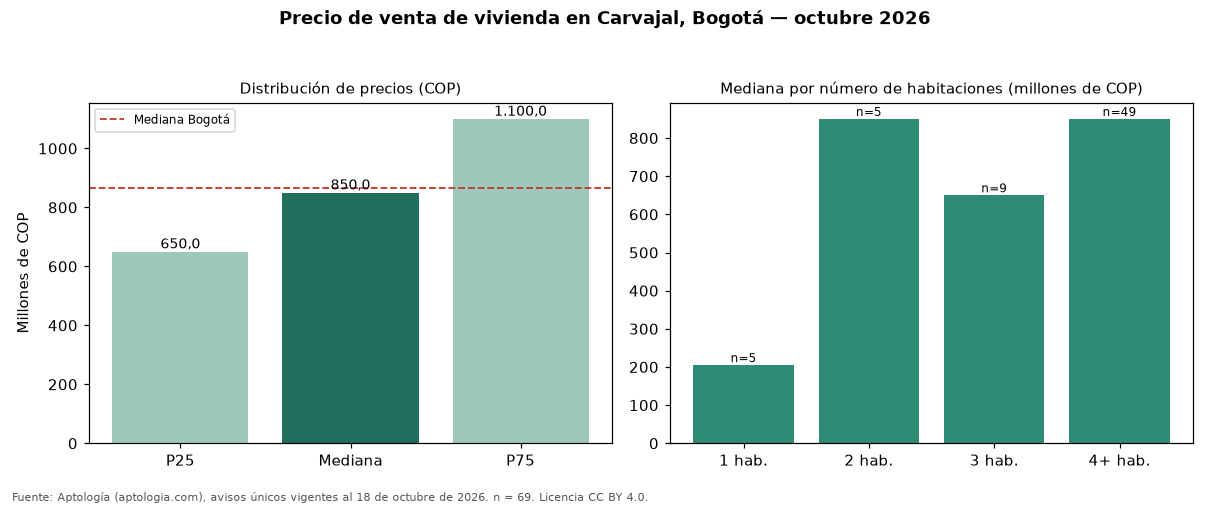

The data file committed next to this chart (first rows):
seccion, metrica, valor_cop, n
precio, p25, 650000000, 69
precio, mediana, 850000000, 69
precio, p75, 1100000000, 69
cop_por_m2, p25, 2564103, 69
cop_por_m2, mediana, 4209622, 69
cop_por_m2, p75, 5666667, 69
area, area_mediana_m2, 260.0, 69
habitaciones, 1, 205000000, 5
habitaciones, 2, 850000000, 5
habitaciones, 3, 650000000, 9
habitaciones, 4+, 850000000, 49
administracion, mediana, 177500, 10
estrato, moda, 3, 
parqueadero, porcentaje_con_parqueadero, 63.8, 69
ciudad, mediana_ciudad, 865000000, 54235
ciudad, mediana_cop_por_m2_ciudad, 6557377, 54235
